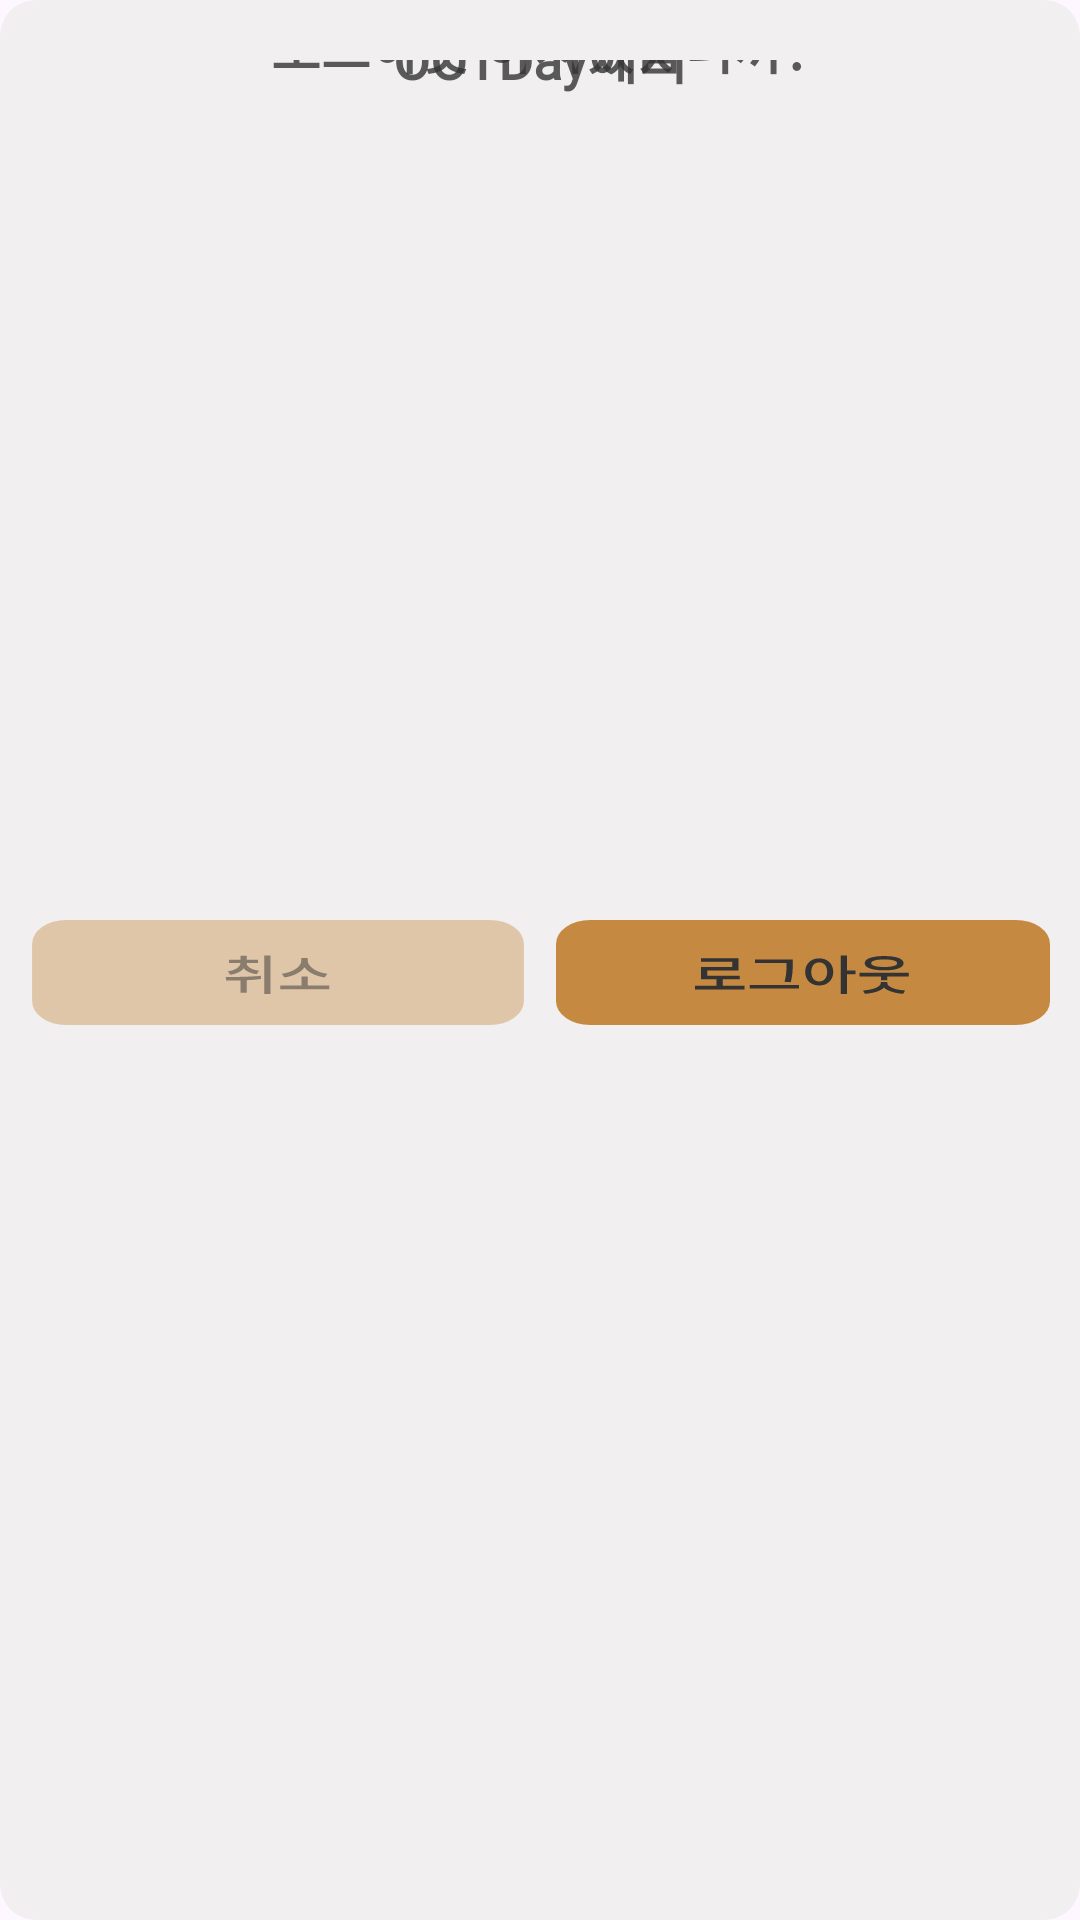

Layout XML and referenced resources for this Android screen:
<!-- AndroidManifest.xml: application theme Theme.OOTDAY -->
<!-- res/layout/dialog_logout.xml -->
<?xml version="1.0" encoding="utf-8"?>
<androidx.constraintlayout.widget.ConstraintLayout
    xmlns:android="http://schemas.android.com/apk/res/android"
    xmlns:app="http://schemas.android.com/apk/res-auto"
    android:layout_width="270dp"
    android:layout_height="wrap_content"
    android:paddingVertical="20dp"
    android:paddingHorizontal="10dp"
    android:background="@drawable/rounded_dialog_background">

    <TextView
    android:id="@+id/dialog_title"
    android:layout_width="wrap_content"
    android:layout_height="wrap_content"
    android:text="OOTDay에서"
    android:textSize="18dp"
    android:fontFamily="@font/noto_sans_kr_bold"
    android:textColor="@color/font_gray"
        android:layout_marginTop="-15dp"
    android:alpha="0.8"
    android:textStyle="bold"
    app:layout_constraintTop_toTopOf="parent"
    app:layout_constraintStart_toStartOf="parent"
    app:layout_constraintEnd_toEndOf="parent" />

    <TextView
        android:id="@+id/dialog_title2"
        android:layout_width="wrap_content"
        android:layout_height="wrap_content"
        android:text="로그아웃 하시겠습니까?"
        android:textSize="18dp"
        android:fontFamily="@font/noto_sans_kr_bold"
        android:textColor="@color/font_gray"
        android:layout_marginTop="-30dp"
        android:alpha="0.8"
        android:textStyle="bold"
        app:layout_constraintTop_toBottomOf="@id/dialog_title"
        app:layout_constraintStart_toStartOf="parent"
        app:layout_constraintEnd_toEndOf="parent" />


    <LinearLayout
        android:id="@+id/linearLayout"
        android:layout_width="0dp"
        android:layout_height="wrap_content"
        android:layout_marginHorizontal="0dp"
        android:gravity="center"
        android:orientation="horizontal"
        app:layout_constraintBottom_toBottomOf="parent"
        app:layout_constraintEnd_toEndOf="parent"
        app:layout_constraintStart_toStartOf="parent"
        app:layout_constraintTop_toBottomOf="@id/dialog_title2">

        <ImageButton
            android:id="@+id/btn_cancel"
            android:layout_width="wrap_content"
            android:layout_height="wrap_content"
            android:layout_marginEnd="10dp"
            android:layout_weight="1"
            android:background="@drawable/btn_close" />

        <ImageButton
            android:id="@+id/btn_add"
            android:layout_width="wrap_content"
            android:layout_height="wrap_content"
            android:layout_weight="1"
            android:background="@drawable/sl_logout_button_selector" />
    </LinearLayout>

</androidx.constraintlayout.widget.ConstraintLayout>
<!-- resources referenced by this layout -->
<resources>
  <color name="font_gray">#333333</color>
  <!-- drawable btn_close: vector/xml drawable (drawable, 2269 chars, omitted) -->
  <!-- drawable rounded_dialog_background (drawable) -->
  <shape xmlns:android="http://schemas.android.com/apk/res/android"
      android:shape="rectangle">
      <solid android:color="@color/gray_300" />
      <corners android:radius="12sp" />
  </shape>
  <!-- drawable sl_logout_button_selector (drawable) -->
  <?xml version="1.0" encoding="utf-8"?>
  <selector xmlns:android="http://schemas.android.com/apk/res/android">
  
      <item android:state_pressed="true" android:drawable="@drawable/btn_logout_pressed" />
  
      <item android:drawable="@drawable/btn_logout_default" />
  
  </selector>
  <style name="Theme.OOTDAY" parent="Base.Theme.OOTDAY" />
  <color name="gray_300">#F1EFEF</color>
  <!-- drawable btn_logout_pressed: vector/xml drawable (drawable, 3511 chars, omitted) -->
  <!-- drawable btn_logout_default: vector/xml drawable (drawable, 3481 chars, omitted) -->
  <style name="Base.Theme.OOTDAY" parent="Theme.Material3.DayNight.NoActionBar">
          
          
          <item name="android:statusBarColor">
              @color/gray_light
          </item>
          <item name="android:windowLightStatusBar">
              true
          </item>
      </style>
</resources>
